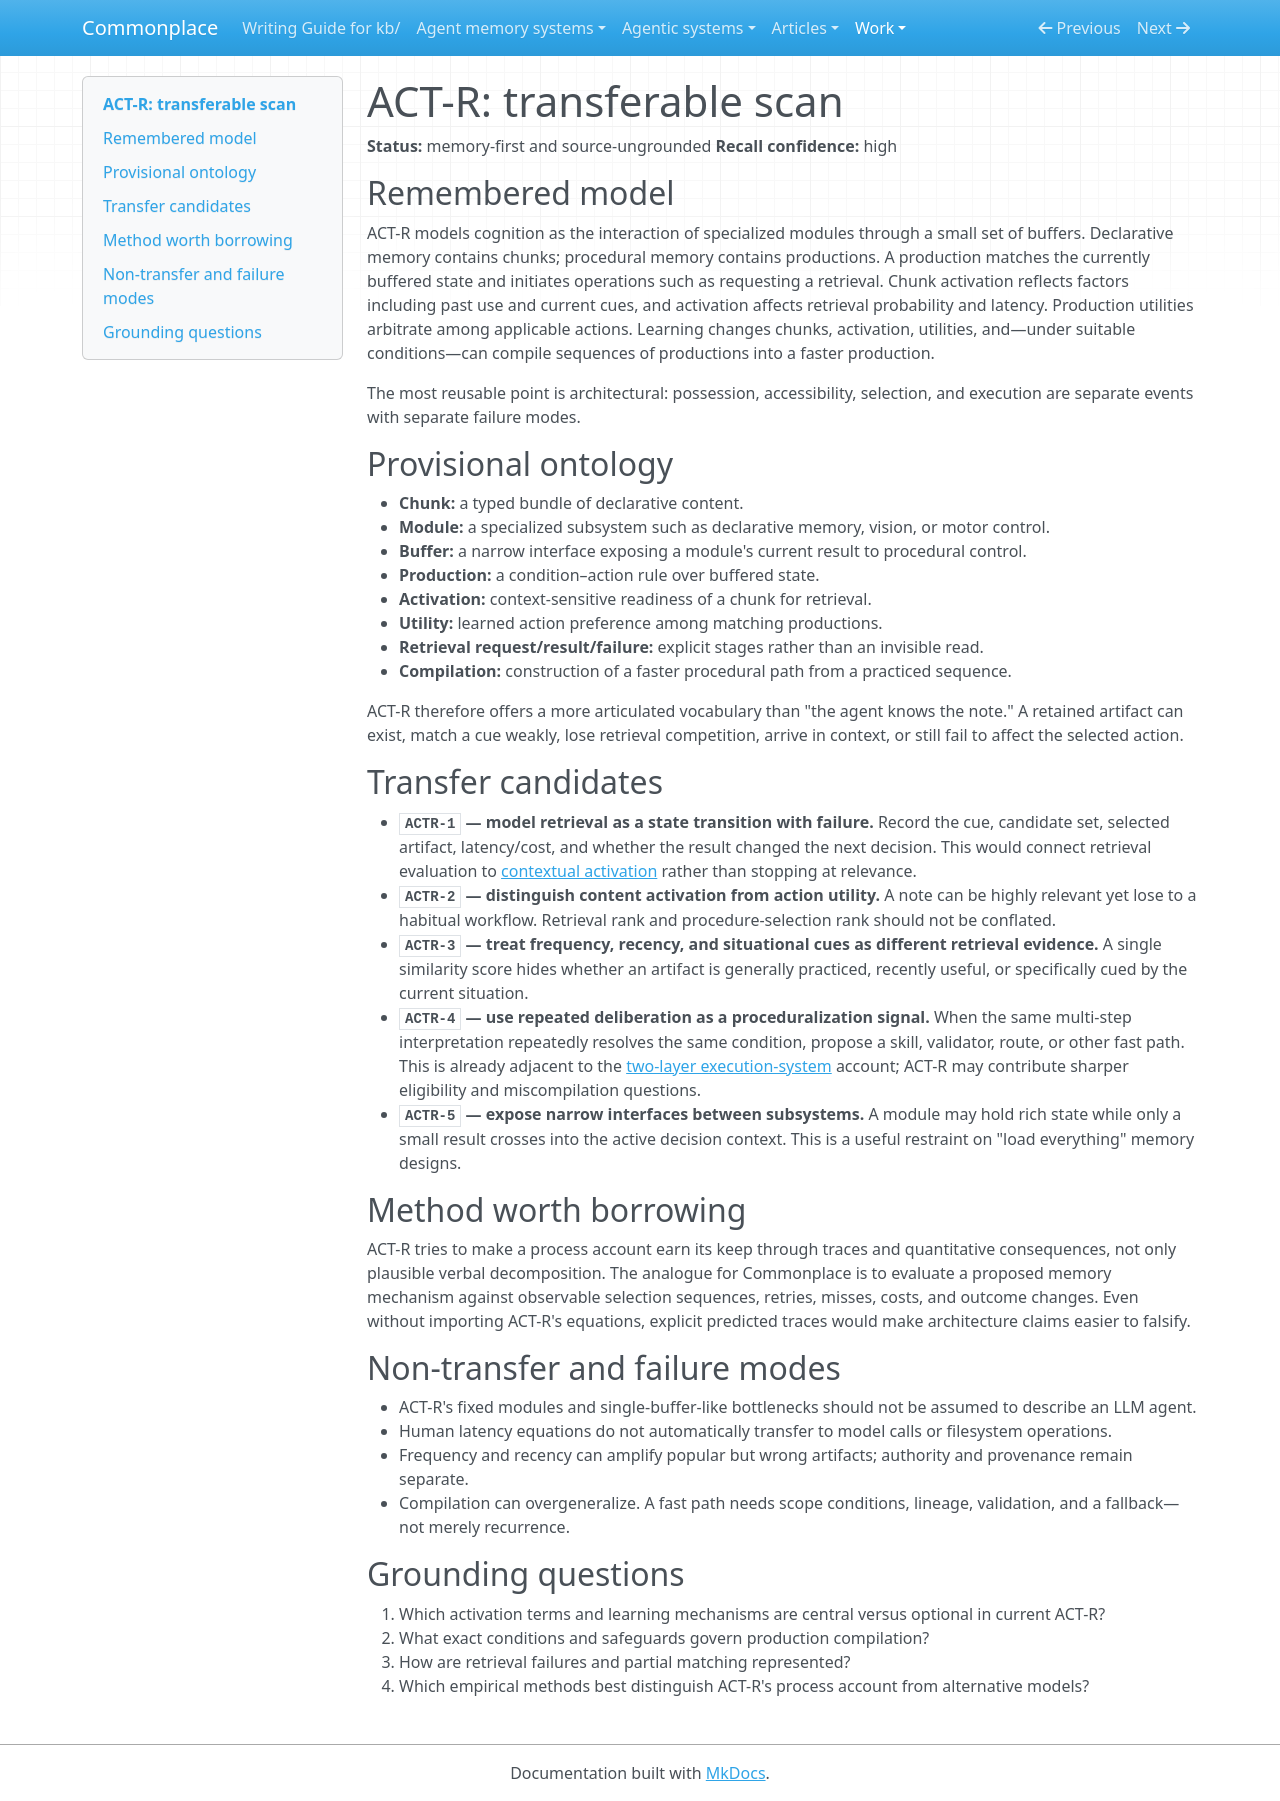

repository: zby/commonplace · page: work/cognitive-architecture-transfer-scan/act-r/index.html · generator: mkdocs

# ACT-R: transferable scan

**Status:** memory-first and source-ungrounded
**Recall confidence:** high

## Remembered model

ACT-R models cognition as the interaction of specialized modules through a small set of buffers. Declarative memory contains chunks; procedural memory contains productions. A production matches the currently buffered state and initiates operations such as requesting a retrieval. Chunk activation reflects factors including past use and current cues, and activation affects retrieval probability and latency. Production utilities arbitrate among applicable actions. Learning changes chunks, activation, utilities, and—under suitable conditions—can compile sequences of productions into a faster production.

The most reusable point is architectural: possession, accessibility, selection, and execution are separate events with separate failure modes.

## Provisional ontology

- **Chunk:** a typed bundle of declarative content.
- **Module:** a specialized subsystem such as declarative memory, vision, or motor control.
- **Buffer:** a narrow interface exposing a module's current result to procedural control.
- **Production:** a condition–action rule over buffered state.
- **Activation:** context-sensitive readiness of a chunk for retrieval.
- **Utility:** learned action preference among matching productions.
- **Retrieval request/result/failure:** explicit stages rather than an invisible read.
- **Compilation:** construction of a faster procedural path from a practiced sequence.

ACT-R therefore offers a more articulated vocabulary than "the agent knows the note." A retained artifact can exist, match a cue weakly, lose retrieval competition, arrive in context, or still fail to affect the selected action.

## Transfer candidates

- **`ACTR-1` — model retrieval as a state transition with failure.** Record the cue, candidate set, selected artifact, latency/cost, and whether the result changed the next decision. This would connect retrieval evaluation to [contextual activation](../../theory/knowledge-storage-does-not-imply-contextual-activation.md) rather than stopping at relevance.
- **`ACTR-2` — distinguish content activation from action utility.** A note can be highly relevant yet lose to a habitual workflow. Retrieval rank and procedure-selection rank should not be conflated.
- **`ACTR-3` — treat frequency, recency, and situational cues as different retrieval evidence.** A single similarity score hides whether an artifact is generally practiced, recently useful, or specifically cued by the current situation.
- **`ACTR-4` — use repeated deliberation as a proceduralization signal.** When the same multi-step interpretation repeatedly resolves the same condition, propose a skill, validator, route, or other fast path. This is already adjacent to the [two-layer execution-system](../../theory/theory-and-methodology-form-a-two-layer-execution-system.md) account; ACT-R may contribute sharper eligibility and miscompilation questions.
- **`ACTR-5` — expose narrow interfaces between subsystems.** A module may hold rich state while only a small result crosses into the active decision context. This is a useful restraint on "load everything" memory designs.

## Method worth borrowing

ACT-R tries to make a process account earn its keep through traces and quantitative consequences, not only plausible verbal decomposition. The analogue for Commonplace is to evaluate a proposed memory mechanism against observable selection sequences, retries, misses, costs, and outcome changes. Even without importing ACT-R's equations, explicit predicted traces would make architecture claims easier to falsify.

## Non-transfer and failure modes

- ACT-R's fixed modules and single-buffer-like bottlenecks should not be assumed to describe an LLM agent.
- Human latency equations do not automatically transfer to model calls or filesystem operations.
- Frequency and recency can amplify popular but wrong artifacts; authority and provenance remain separate.
- Compilation can overgeneralize. A fast path needs scope conditions, lineage, validation, and a fallback—not merely recurrence.

## Grounding questions

1. Which activation terms and learning mechanisms are central versus optional in current ACT-R?
2. What exact conditions and safeguards govern production compilation?
3. How are retrieval failures and partial matching represented?
4. Which empirical methods best distinguish ACT-R's process account from alternative models?
